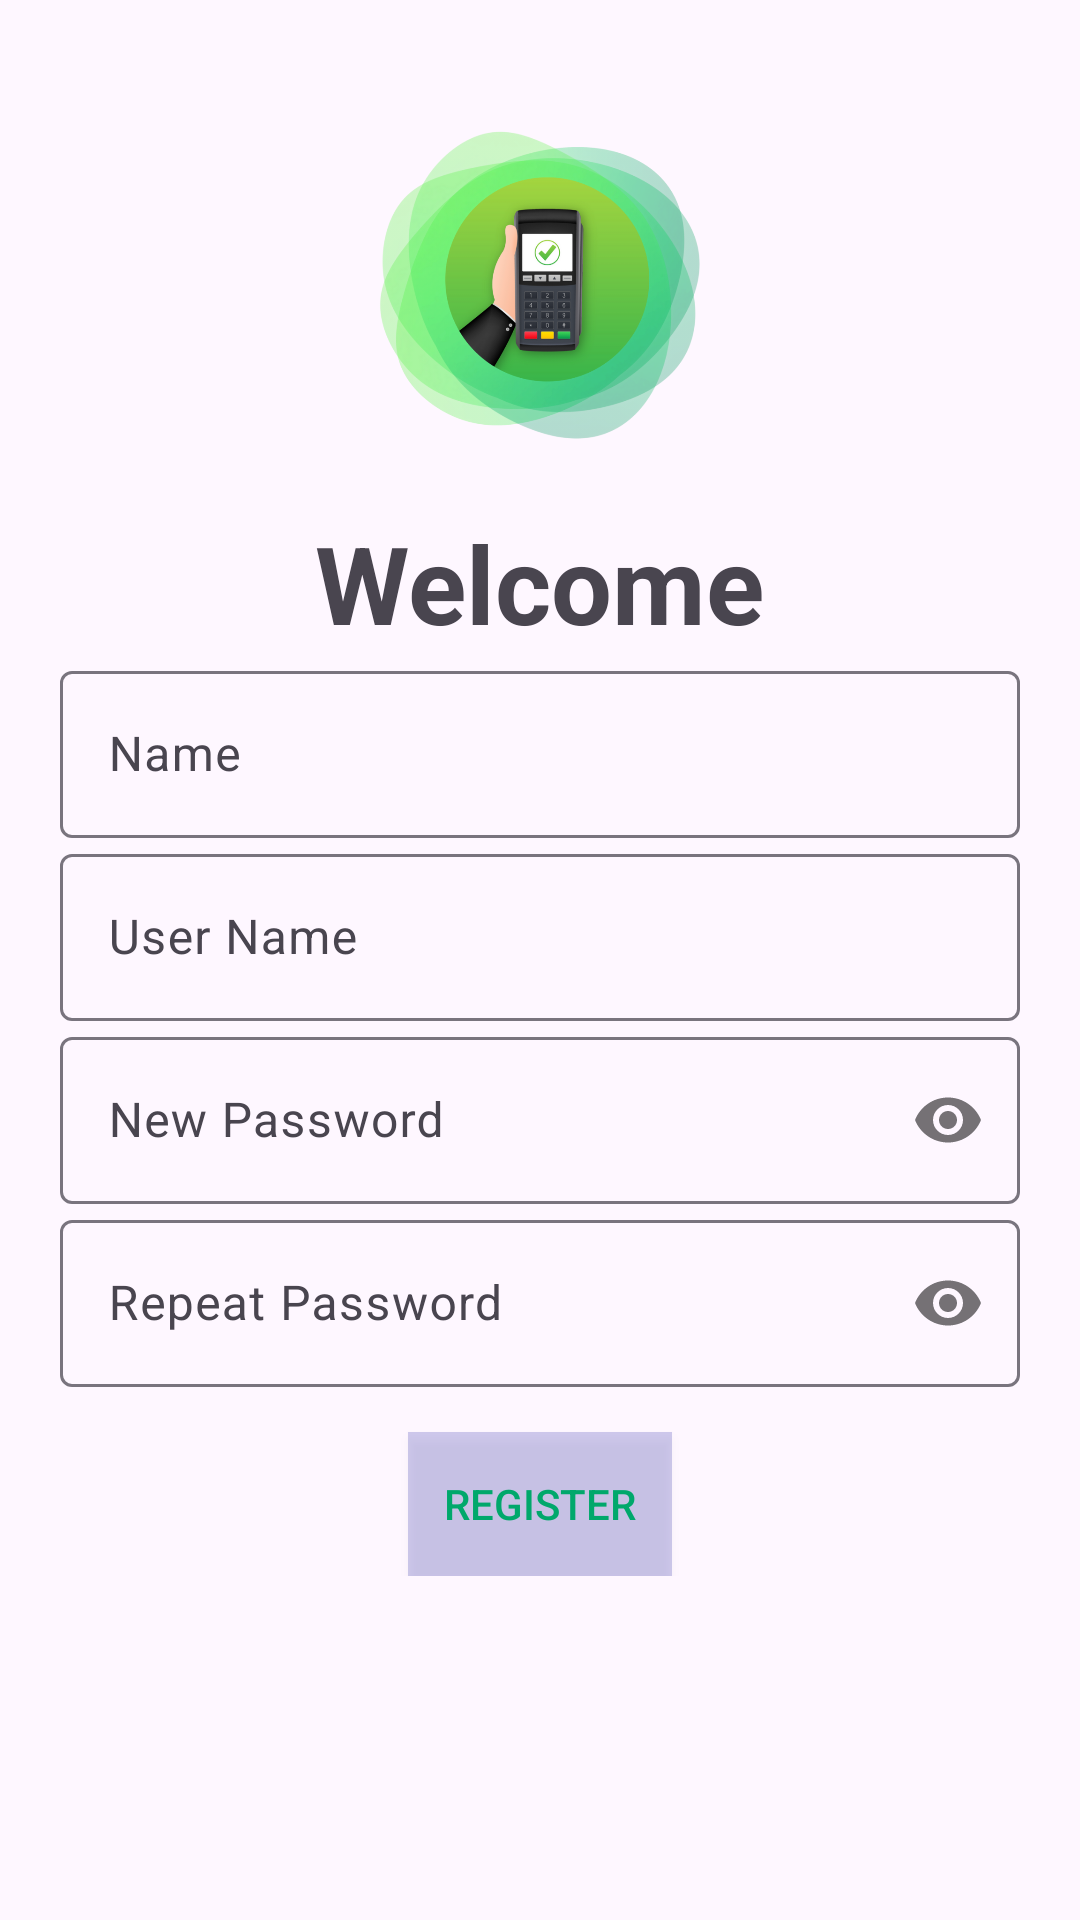

Layout XML and referenced resources for this Android screen:
<!-- AndroidManifest.xml: application theme Theme.PointOfSales -->
<!-- res/layout/register.xml -->
<?xml version="1.0" encoding="utf-8"?>
<LinearLayout xmlns:android="http://schemas.android.com/apk/res/android"
    xmlns:tools="http://schemas.android.com/tools"
    android:layout_width="match_parent"
    android:layout_height="match_parent"
    xmlns:app="http://schemas.android.com/apk/res-auto"
    android:orientation="vertical"
    tools:context=".register"
    android:padding="20dp">

    <LinearLayout
        android:layout_width="match_parent"
        android:layout_height="wrap_content"
        android:orientation="vertical"
        android:gravity="center"
        tools:ignore="UseCompoundDrawables">




    <ImageView
        android:layout_width="150dp"
        android:layout_height="150dp"
        android:src="@drawable/splashss_9_png"
        />
    <TextView
        android:layout_width="wrap_content"
        android:layout_height="wrap_content"
        android:text="@string/welcome"
        android:textSize="36sp"
        android:textStyle="bold"/>


    </LinearLayout>

    <LinearLayout
        android:layout_width="match_parent"
        android:layout_height="wrap_content"
        android:gravity="center"
        android:orientation="vertical">


        <com.google.android.material.textfield.TextInputLayout
            android:layout_width="match_parent"
            android:layout_height="wrap_content">
            <com.google.android.material.textfield.TextInputEditText
                android:layout_width="match_parent"
                android:layout_height="wrap_content"
                android:hint="@string/Name"
                android:id="@+id/name"/>
        </com.google.android.material.textfield.TextInputLayout>


        <com.google.android.material.textfield.TextInputLayout
            android:layout_width="match_parent"
            android:layout_height="wrap_content">
            <com.google.android.material.textfield.TextInputEditText
                android:layout_width="match_parent"
                android:layout_height="wrap_content"
                android:hint="@string/user_name"
                android:id="@+id/newUserName"/>
        </com.google.android.material.textfield.TextInputLayout>

        <com.google.android.material.textfield.TextInputLayout
            android:layout_width="match_parent"
            android:layout_height="wrap_content"
            app:passwordToggleEnabled="true">
            <com.google.android.material.textfield.TextInputEditText
                android:layout_width="match_parent"
                android:layout_height="wrap_content"
                android:hint="@string/new_password"
                android:inputType="textPassword"
                android:id="@+id/newPassword"
                />
        </com.google.android.material.textfield.TextInputLayout>

        <com.google.android.material.textfield.TextInputLayout
            android:layout_width="match_parent"
            android:layout_height="wrap_content"
            app:passwordToggleEnabled="true">

            <com.google.android.material.textfield.TextInputEditText
                android:layout_width="match_parent"
                android:layout_height="wrap_content"
                android:hint="@string/repeat_password"
                android:inputType="textPassword"
                android:id="@+id/repeatNewPassword"/>
        </com.google.android.material.textfield.TextInputLayout>

        <Button
            android:layout_width="wrap_content"
            android:layout_height="wrap_content"
            android:background="#30000099"
            android:text="@string/register"
            android:textColor="@color/jade_green"
            android:layout_marginTop="15dp"
            android:id="@+id/registerButt"
            />


    </LinearLayout>




</LinearLayout>
<!-- resources referenced by this layout -->
<resources>
  <color name="dark_aqua">#007A50</color>
  <color name="dark_crimson">#AF1333</color>
  <color name="editTextHintColor">#A1887F</color>
  <color name="jade_green">#00A86B</color>
  <!-- drawable splashss_9_png: png bitmap (drawable-hdpi, 127019 bytes) -->
  <string name="Name">Name</string>
  <string name="cancel_button_text">Cancel</string>
  <string name="enter_new_username">Enter New Username</string>
  <string name="log_in_button_text">Log In</string>
  <string name="mini_pos_register">MINI POS Register</string>
  <string name="new_password">New Password</string>
  <string name="register">Register</string>
  <string name="repeat_password">Repeat Password</string>
  <string name="retype_new_password">Retype New Password</string>
  <string name="user_name">User Name</string>
  <string name="welcome">Welcome</string>
  <style name="Theme.PointOfSales" parent="Base.Theme.PointOfSales" />
  <style name="Base.Theme.PointOfSales" parent="Theme.Material3.DayNight.NoActionBar">
          
          
          <item name="colorPrimary">@color/jade_green</item>
          <item name="android:windowContentTransitions">true</item>
      </style>
</resources>
